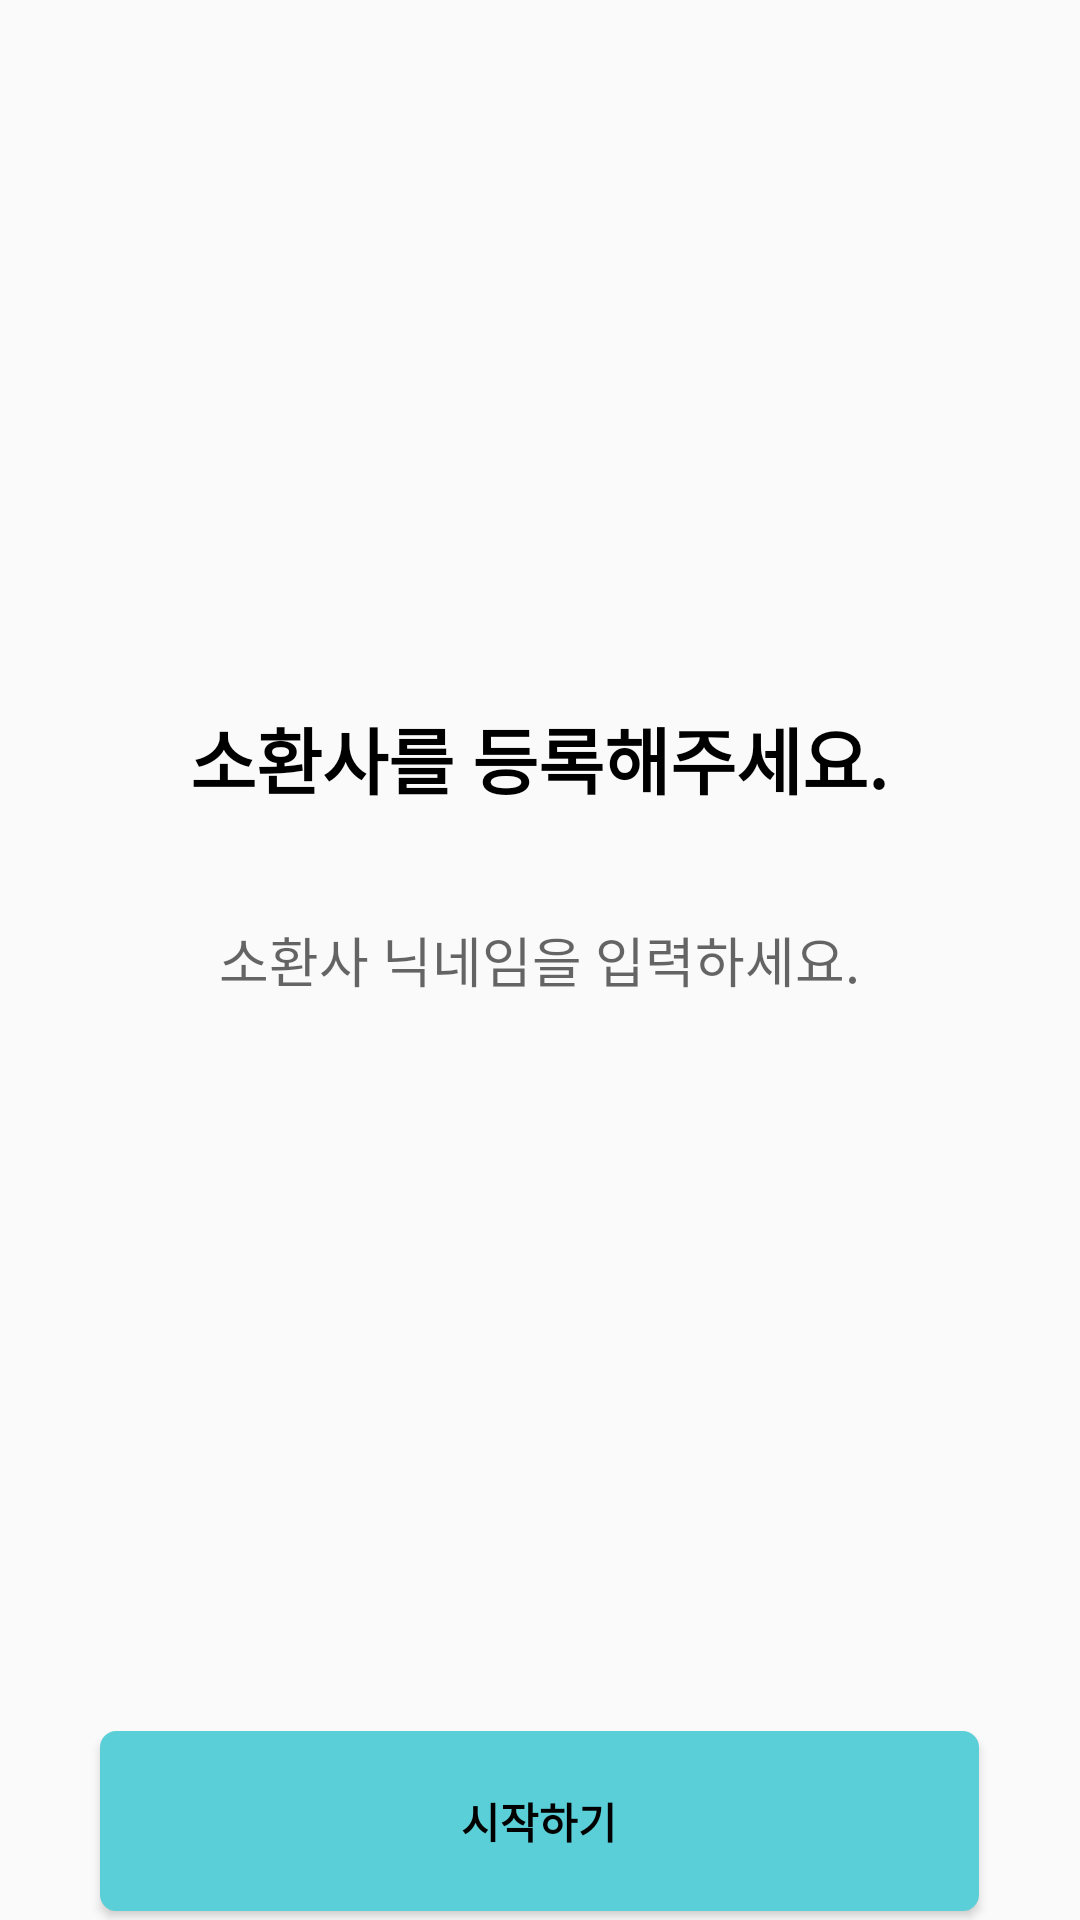

Layout XML and referenced resources for this Android screen:
<!-- AndroidManifest.xml: application theme Theme.RiotGames -->
<!-- res/layout/add_account.xml -->
<?xml version="1.0" encoding="utf-8"?>
<androidx.constraintlayout.widget.ConstraintLayout xmlns:android="http://schemas.android.com/apk/res/android"
    xmlns:app="http://schemas.android.com/apk/res-auto"
    xmlns:tools="http://schemas.android.com/tools"
    android:layout_width="match_parent"
    android:layout_height="match_parent">

    <TextView
        android:id="@+id/textView"
        android:layout_width="276dp"
        android:layout_height="37dp"
        android:layout_marginBottom="24dp"
        android:gravity="center"
        android:text="소환사를 등록해주세요."
        android:textColor="#000000"
        android:textSize="24sp"
        android:textStyle="bold"
        app:layout_constraintBottom_toTopOf="@+id/addAccountName"
        app:layout_constraintEnd_toEndOf="parent"
        app:layout_constraintHorizontal_bias="0.497"
        app:layout_constraintStart_toStartOf="parent" />

    <EditText
        android:id="@+id/addAccountName"
        android:layout_width="289dp"
        android:layout_height="50dp"
        android:background="@drawable/white_edittext"
        android:ems="10"
        android:gravity="center"
        android:hint="소환사 닉네임을 입력하세요."
        android:inputType="textPersonName"
        app:layout_constraintBottom_toBottomOf="parent"
        app:layout_constraintEnd_toEndOf="parent"
        app:layout_constraintHorizontal_bias="0.497"
        app:layout_constraintStart_toStartOf="parent"
        app:layout_constraintTop_toTopOf="parent" />

    <Button
        android:id="@+id/button"
        android:layout_width="293dp"
        android:layout_height="60dp"
        android:layout_marginTop="232dp"
        android:background="@drawable/btn_mint"
        android:text="시작하기"
        android:textColor="#000000"
        android:textStyle="bold"
        app:layout_constraintEnd_toEndOf="parent"
        app:layout_constraintHorizontal_bias="0.498"
        app:layout_constraintStart_toStartOf="parent"
        app:layout_constraintTop_toBottomOf="@+id/addAccountName" />
</androidx.constraintlayout.widget.ConstraintLayout>
<!-- resources referenced by this layout -->
<resources>
  <!-- drawable btn_mint (drawable) -->
  <?xml version="1.0" encoding="utf-8"?>
  <shape xmlns:android="http://schemas.android.com/apk/res/android"
      android:shape="rectangle" android:padding = "10dp">
      
      <solid android:color="#5ACFD7"/>
      
      <corners
          android:bottomLeftRadius="5dp"
          android:bottomRightRadius="5dp"
          android:topLeftRadius="5dp"
          android:topRightRadius="5dp"/>
      
      <stroke android:width="1dp"
          android:color="#5ACFD7"/>
  </shape>
  <style name="Theme.RiotGames" parent="Theme.AppCompat.Light">
          
          <item name="colorPrimary">@color/purple_500</item>
          <item name="colorPrimaryVariant">@color/purple_700</item>
          <item name="colorOnPrimary">@color/white</item>
          
          <item name="colorSecondary">@color/teal_200</item>
          <item name="colorSecondaryVariant">@color/teal_700</item>
          <item name="colorOnSecondary">@color/black</item>
          
          <item name="android:statusBarColor">?attr/colorPrimaryVariant</item>
          
          
          <item name="windowNoTitle">true</item>
      </style>
  <!-- not gathered from this repository: default colours our renderer supplied (Android Studio template values) -->
  <color name="purple_500">#FF6200EE</color>
  <color name="purple_700">#FF3700B3</color>
  <color name="teal_200">#FF03DAC5</color>
  <color name="teal_700">#FF018786</color>
  <color name="black">#FF000000</color>
  <color name="white">#FFFFFFFF</color>
</resources>
